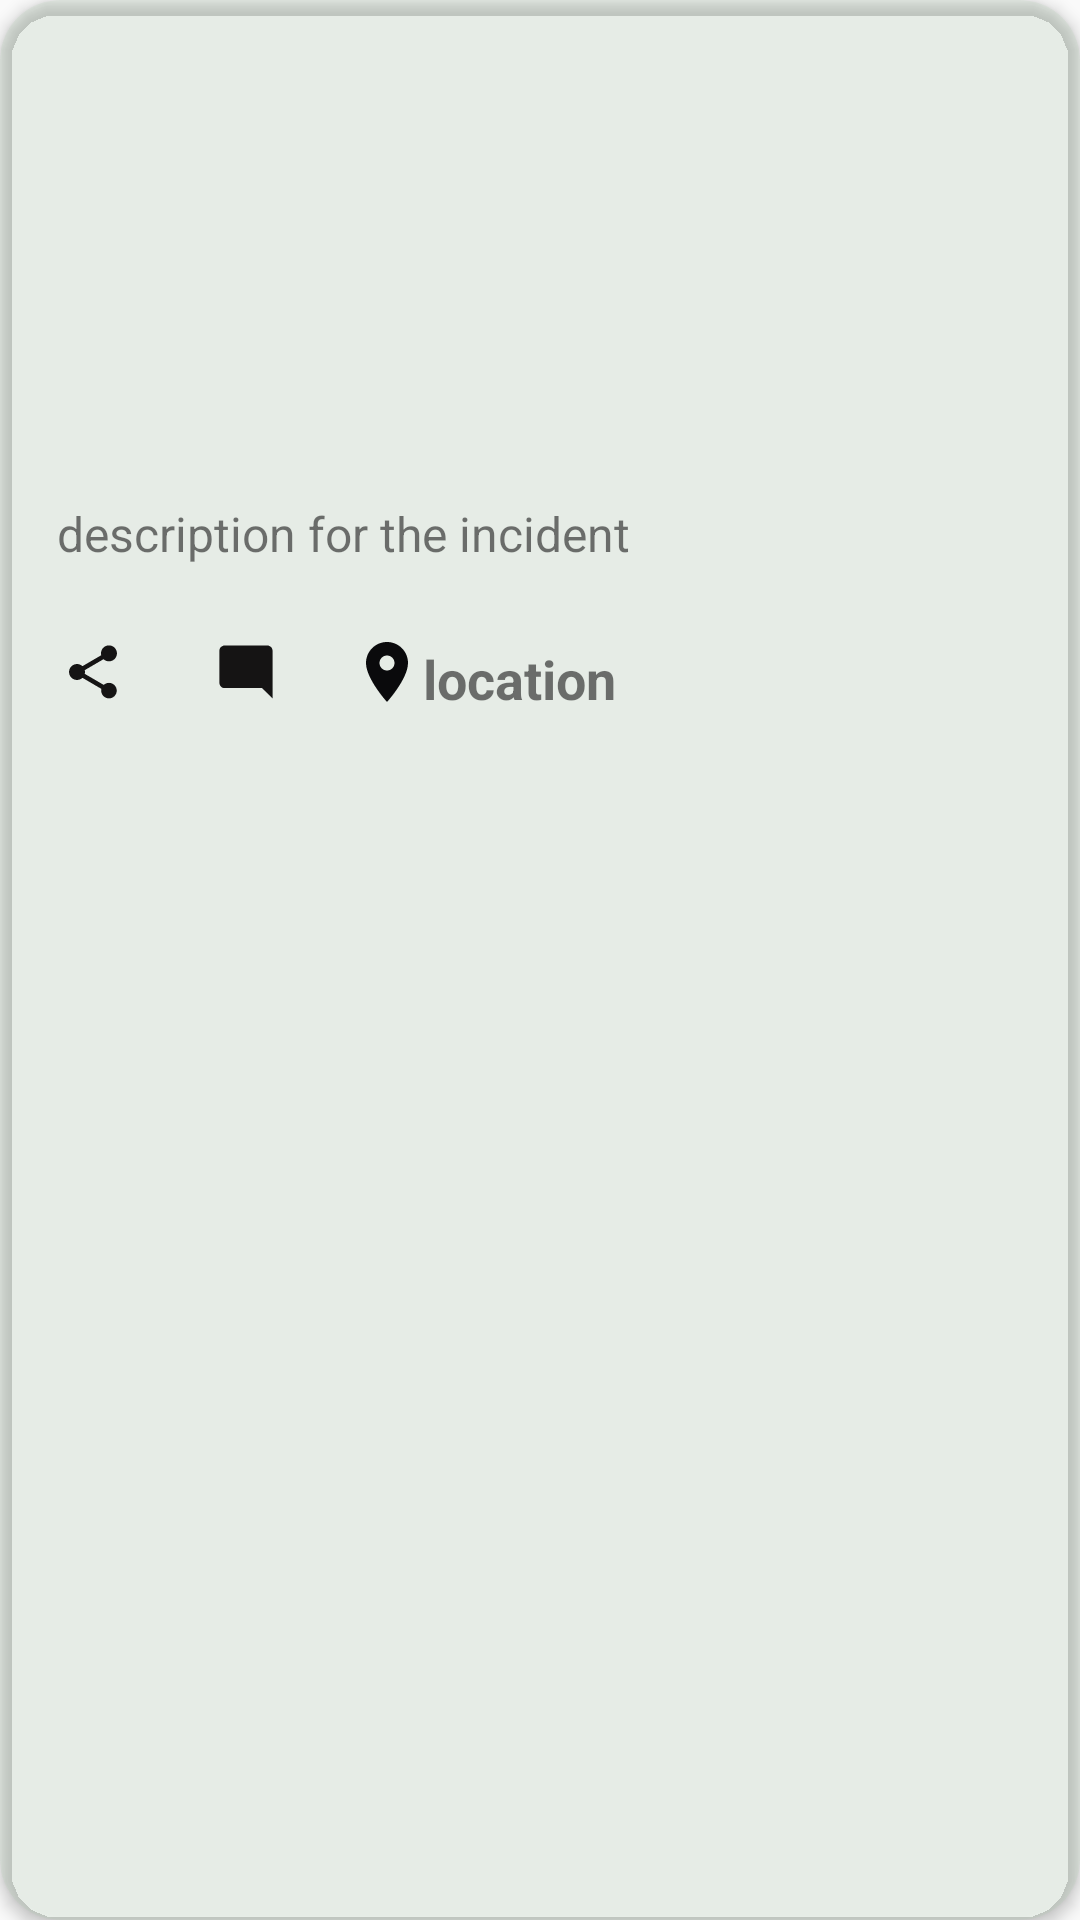

Reconstruct the res/layout file that produces this screen, plus the resources it refers to.
<!-- AndroidManifest.xml: application theme Theme.RoadSafiFinal -->
<!-- res/layout/report_item.xml -->
<?xml version="1.0" encoding="utf-8"?>
<androidx.cardview.widget.CardView xmlns:android="http://schemas.android.com/apk/res/android"
    xmlns:tools="http://schemas.android.com/tools"
    xmlns:app="http://schemas.android.com/apk/res-auto"
    android:layout_width="wrap_content"
    android:layout_height="wrap_content"
    android:id="@+id/report_itemid"
    android:layout_margin="5dp"
    app:cardBackgroundColor="@color/graybackground"
    app:cardCornerRadius="20dp"
    app:cardElevation="3dp"
    app:contentPadding="4dp"
    >

    <LinearLayout
        android:id="@+id/item_layout"
        android:layout_width="391dp"
        android:layout_height="254dp"
        android:orientation="vertical">


        <ImageView
            android:id="@+id/imageView2"
            android:layout_width="match_parent"
            android:layout_height="150dp"
            android:layout_marginTop="0dp"
            app:layout_constraintEnd_toEndOf="parent"
            app:layout_constraintHorizontal_bias="0.492"
            app:layout_constraintStart_toStartOf="parent"
            app:layout_constraintTop_toTopOf="parent" />

        <TextView
            android:id="@+id/description_tv"
            android:layout_width="380dp"
            android:layout_height="46dp"
            android:layout_marginStart="5dp"
            android:layout_marginTop="8dp"
            android:padding="5dp"
            android:paddingStart="10dp"
            android:text="description for the incident"
            android:textSize="16dp"
            app:layout_constraintEnd_toEndOf="parent"
            app:layout_constraintStart_toStartOf="parent"
            app:layout_constraintTop_toBottomOf="@+id/imageView2" />

        <LinearLayout
            android:layout_width="match_parent"
            android:layout_height="50dp"
            android:padding="1dp">

            <ImageView
                android:id="@+id/sharereport"
                android:layout_width="50dp"
                android:layout_height="30dp"
                android:layout_marginStart="1dp"
                android:src="@drawable/ic_share_foreground"
                app:layout_constraintBottom_toBottomOf="@+id/commentreprts"
                app:layout_constraintStart_toStartOf="parent"
                app:layout_constraintTop_toTopOf="@+id/commentreprts"
                app:layout_constraintVertical_bias="0.0" />


            <ImageView
                android:id="@+id/commentreprts"
                android:layout_width="50dp"
                android:layout_height="30dp"
                android:layout_marginStart="1dp"
                android:src="@drawable/ic_comment_foreground"
                app:layout_constraintBottom_toBottomOf="parent"
                app:layout_constraintStart_toEndOf="@+id/sharereport"
                app:layout_constraintTop_toBottomOf="@+id/description_tv"
                app:layout_constraintVertical_bias="0.125" />

            <TextView
                android:id="@+id/location"
                android:layout_width="wrap_content"
                android:layout_height="30dp"
                android:drawableStart="@drawable/ic_baseline_location_on_24"
                android:padding="5dp"
                android:paddingStart="10dp"
                android:text="location"
                android:textSize="18dp"
                android:textStyle="bold"
                app:layout_constraintBottom_toBottomOf="parent"
                app:layout_constraintEnd_toEndOf="parent"
                app:layout_constraintHorizontal_bias="0.627"
                app:layout_constraintStart_toEndOf="@+id/commentreprts"
                app:layout_constraintTop_toBottomOf="@+id/description_tv"
                app:layout_constraintVertical_bias="0.36" />
        </LinearLayout>
    </LinearLayout>


</androidx.cardview.widget.CardView>
<!-- resources referenced by this layout -->
<resources>
  <color name="graybackground">#24A0CAA1</color>
  <!-- drawable ic_baseline_location_on_24 (drawable) -->
  <vector android:height="24dp" android:tint="#0A0A0C"
      android:viewportHeight="24" android:viewportWidth="24"
      android:width="24dp" xmlns:android="http://schemas.android.com/apk/res/android">
      <path android:fillColor="@android:color/white" android:pathData="M12,2C8.13,2 5,5.13 5,9c0,5.25 7,13 7,13s7,-7.75 7,-13c0,-3.87 -3.13,-7 -7,-7zM12,11.5c-1.38,0 -2.5,-1.12 -2.5,-2.5s1.12,-2.5 2.5,-2.5 2.5,1.12 2.5,2.5 -1.12,2.5 -2.5,2.5z"/>
  </vector>
  <!-- drawable ic_comment_foreground (drawable) -->
  <vector xmlns:android="http://schemas.android.com/apk/res/android"
      android:width="108dp"
      android:height="108dp"
      android:viewportWidth="108"
      android:viewportHeight="108"
      android:tint="#151414">
    <group android:scaleX="3.19464"
        android:scaleY="3.19464"
        android:translateX="15.66432"
        android:translateY="15.66432">
      <path
          android:fillColor="@android:color/white"
          android:pathData="M21.99,4c0,-1.1 -0.89,-2 -1.99,-2H4c-1.1,0 -2,0.9 -2,2v12c0,1.1 0.9,2 2,2h14l4,4 -0.01,-18z"/>
    </group>
  </vector>
  <!-- drawable ic_share_foreground (drawable) -->
  <vector xmlns:android="http://schemas.android.com/apk/res/android"
      android:width="108dp"
      android:height="108dp"
      android:viewportWidth="108"
      android:viewportHeight="108"
      android:tint="#151414">
    <group android:scaleX="3.19464"
        android:scaleY="3.19464"
        android:translateX="15.66432"
        android:translateY="15.66432">
      <path
          android:fillColor="@android:color/white"
          android:pathData="M18,16.08c-0.76,0 -1.44,0.3 -1.96,0.77L8.91,12.7c0.05,-0.23 0.09,-0.46 0.09,-0.7s-0.04,-0.47 -0.09,-0.7l7.05,-4.11c0.54,0.5 1.25,0.81 2.04,0.81 1.66,0 3,-1.34 3,-3s-1.34,-3 -3,-3 -3,1.34 -3,3c0,0.24 0.04,0.47 0.09,0.7L8.04,9.81C7.5,9.31 6.79,9 6,9c-1.66,0 -3,1.34 -3,3s1.34,3 3,3c0.79,0 1.5,-0.31 2.04,-0.81l7.12,4.16c-0.05,0.21 -0.08,0.43 -0.08,0.65 0,1.61 1.31,2.92 2.92,2.92 1.61,0 2.92,-1.31 2.92,-2.92s-1.31,-2.92 -2.92,-2.92z"/>
    </group>
  </vector>
  <style name="Theme.RoadSafiFinal" parent="Theme.MaterialComponents.Light.DarkActionBar.Bridge">
          
          <item name="colorPrimary">@color/greenmode</item>
          <item name="colorPrimaryVariant">@color/yellowmode</item>
          <item name="colorOnPrimary">@color/white</item>
          
          <item name="colorSecondary">@color/teal_200</item>
          <item name="colorSecondaryVariant">@color/graybackground</item>
          <item name="colorOnSecondary">@color/black</item>
          
          <item name="android:statusBarColor" tools:targetApi="l">?attr/colorPrimaryVariant</item>
          
      </style>
  <color name="greenmode">#25AE2B</color>
  <color name="yellowmode">#B6A97F</color>
  <color name="white">#FFFFFFFF</color>
  <color name="teal_200">#FF03DAC5</color>
  <color name="black">#FF000000</color>
</resources>
